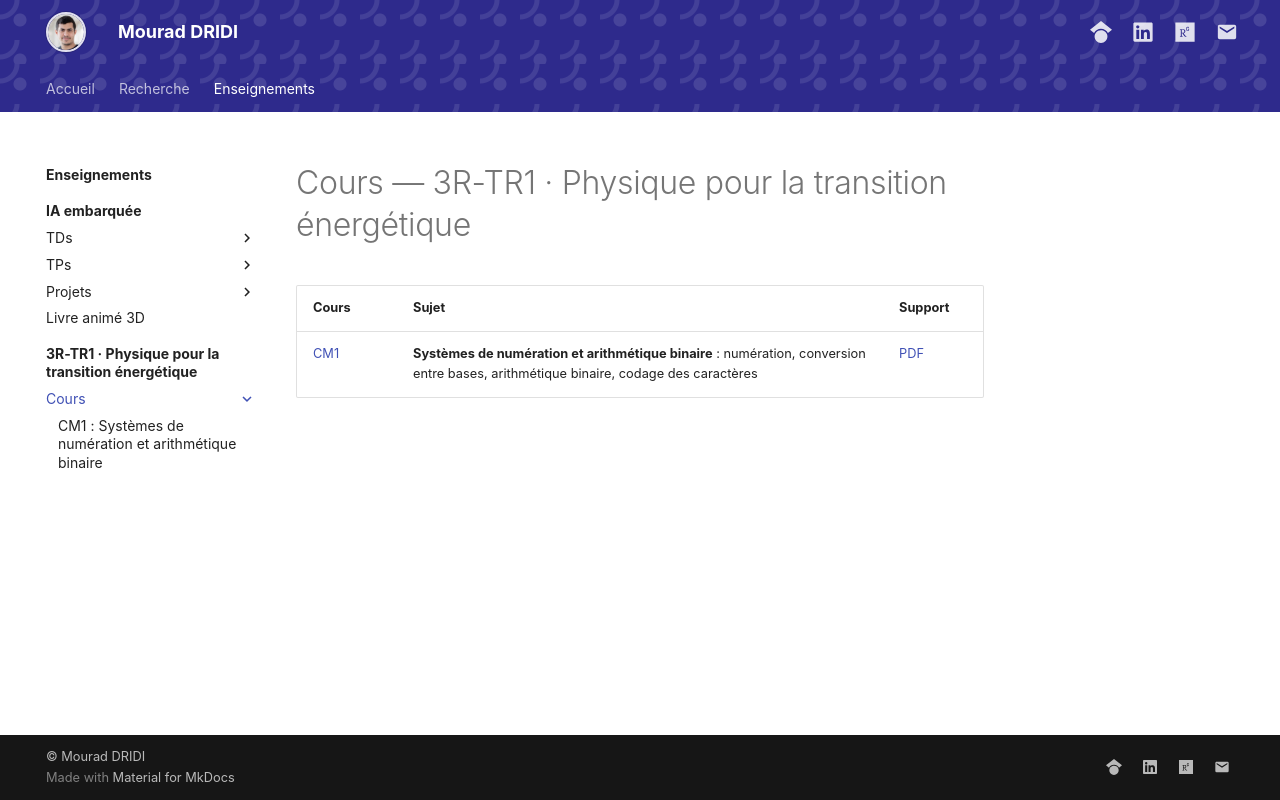

repository: DRIDIMourad/DRIDIMourad.github.io · page: units/3r-tr1/cours/index.html · generator: mkdocs

# Cours — 3R-TR1 · Physique pour la transition énergétique

| Cours | Sujet | Support |
| --- | --- | --- |
| [CM1](cm1/index.md) | **Systèmes de numération et arithmétique binaire** : numération, conversion entre bases, arithmétique binaire, codage des caractères | [PDF](cm1/CM1-numeration-arithmetique-binaire.pdf) |
